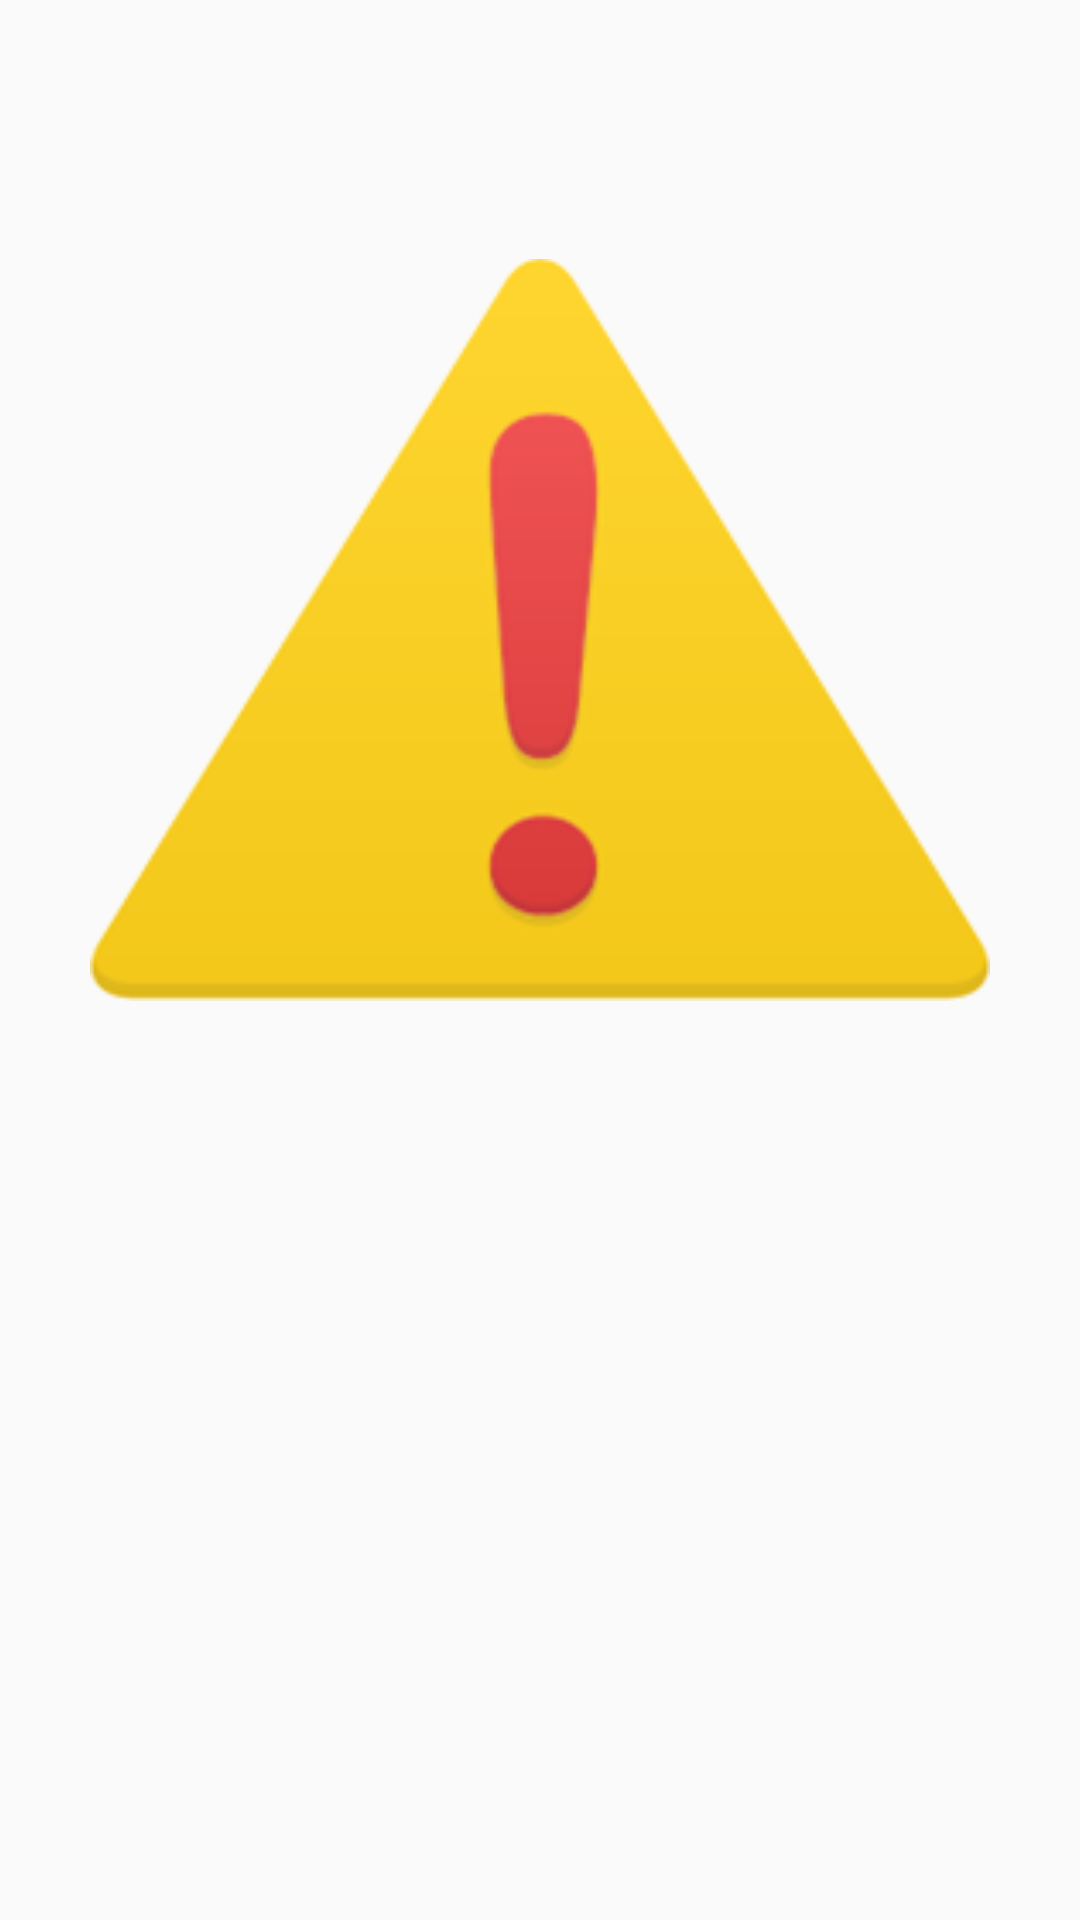

Layout XML and referenced resources for this Android screen:
<!-- AndroidManifest.xml: application theme AppTheme -->
<!-- res/layout/prefer_empty_image.xml -->
<?xml version="1.0" encoding="utf-8"?>
<RelativeLayout xmlns:android="http://schemas.android.com/apk/res/android"
    android:orientation="vertical" android:layout_width="match_parent"
    android:layout_height="match_parent">

    <ImageView
        android:layout_width="300dp"
        android:layout_height="300dp"
        android:id="@+id/im_prefer"
        android:layout_alignParentTop="true"
        android:layout_centerHorizontal="true"
        android:src="@drawable/prefer_empty"
        android:layout_marginTop="60dp" />
</RelativeLayout>
<!-- resources referenced by this layout -->
<resources>
  <!-- drawable prefer_empty: png bitmap (drawable, 13927 bytes) -->
  <style name="AppTheme" parent="Theme.AppCompat.Light.DarkActionBar">
          
          <item name="colorPrimary">@color/colorPrimary</item>
          <item name="colorPrimaryDark">@color/colorPrimaryDark</item>
          <item name="colorAccent">@color/colorAccent</item>
      </style>
  <!-- not gathered from this repository: default colours our renderer supplied (Android Studio template values) -->
  <color name="colorPrimary">#FF6200EE</color>
  <color name="colorPrimaryDark">#FF3700B3</color>
  <color name="colorAccent">#FF03DAC5</color>
</resources>
